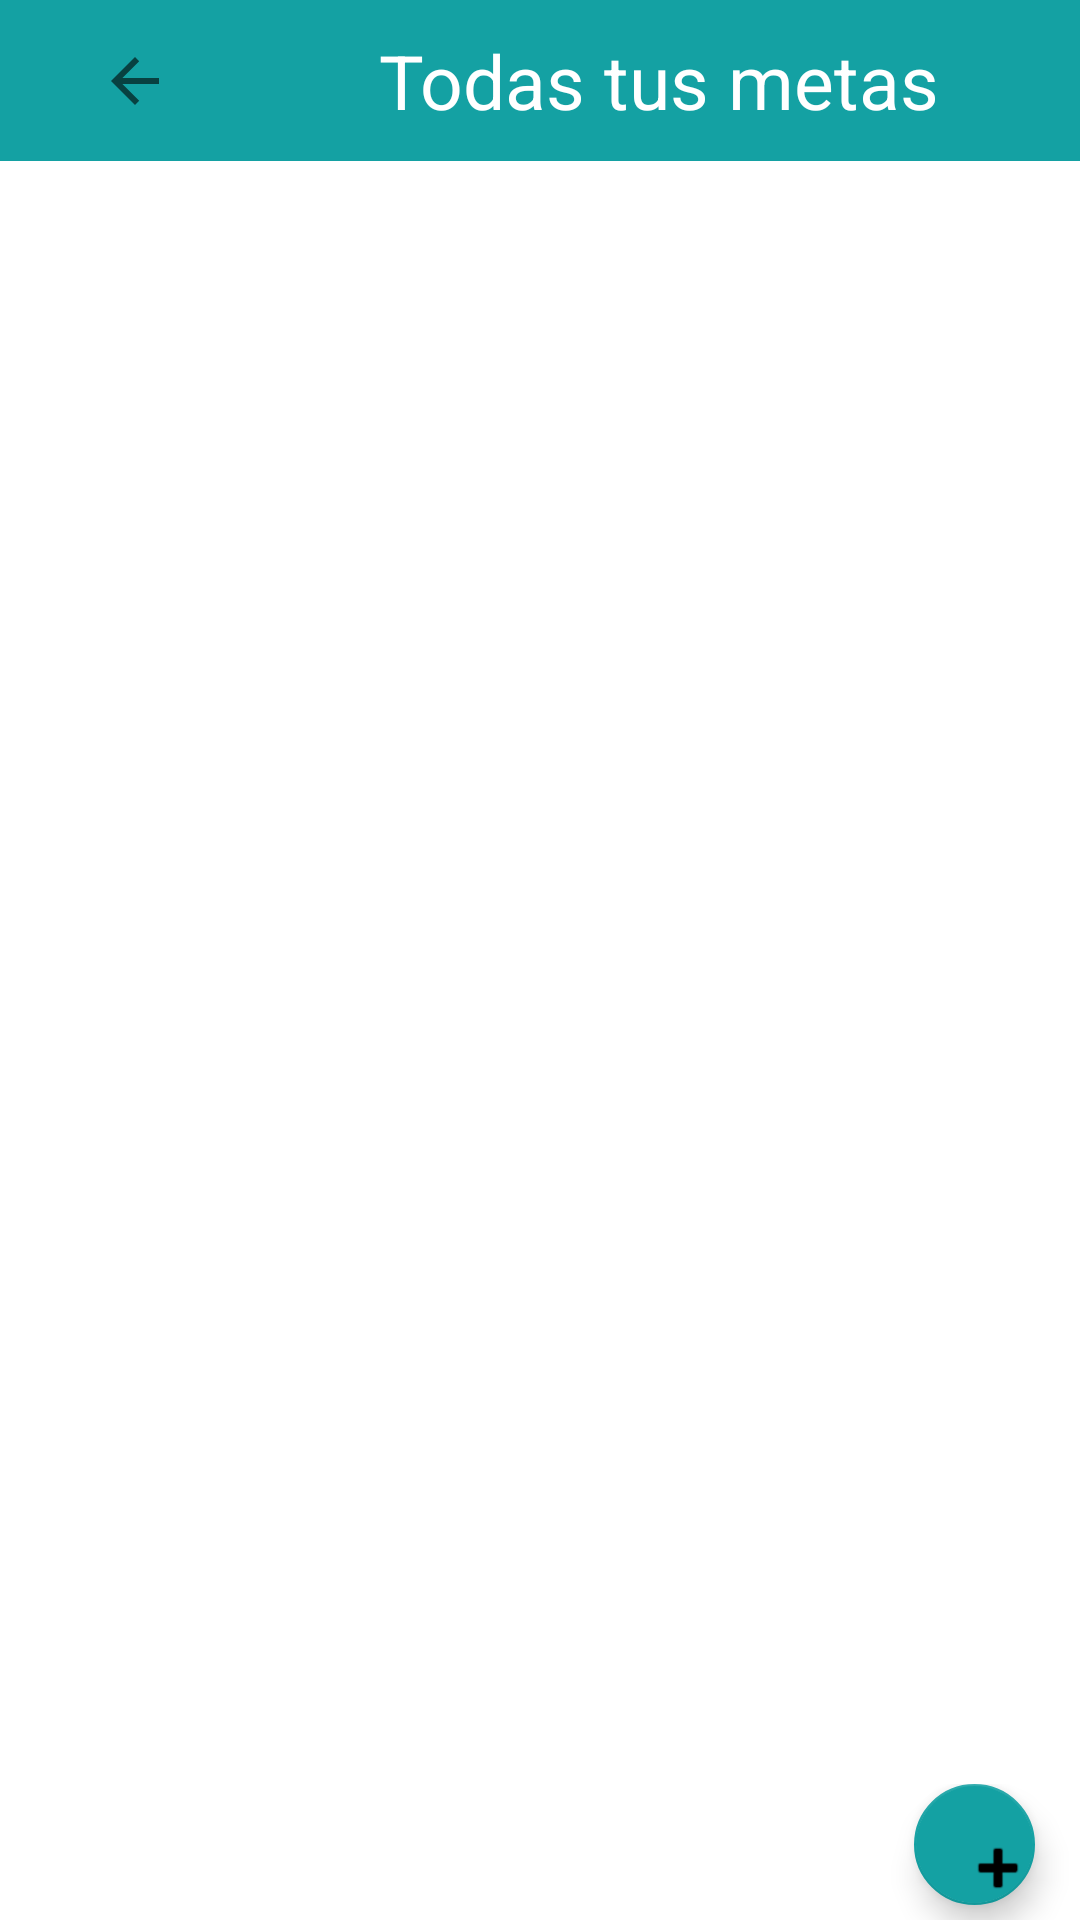

Here is an Android app screen rendered from its layout file. Give the layout XML and the strings, colors and styles it references.
<!-- AndroidManifest.xml: application theme Theme.ComeFIT -->
<!-- res/layout/activity_metas.xml -->
<?xml version="1.0" encoding="utf-8"?>
    <LinearLayout xmlns:android="http://schemas.android.com/apk/res/android"
        xmlns:app="http://schemas.android.com/apk/res-auto"
        xmlns:tools="http://schemas.android.com/tools"
        android:layout_width="match_parent"
        android:layout_height="match_parent"
        android:orientation="vertical"
        tools:context=".MetasActivity">

    <LinearLayout
        android:layout_width="match_parent"
        android:layout_height="wrap_content"
        android:layout_weight="0"
        android:background="@color/verdeRaro"
        android:orientation="horizontal">

        <LinearLayout
            android:layout_width="match_parent"
            android:layout_height="match_parent"
            android:layout_weight="3"
            android:orientation="horizontal">

            <ImageButton
                android:id="@+id/imgbtn_back"
                android:layout_width="match_parent"
                android:layout_height="match_parent"
                android:layout_gravity="center"
                android:layout_weight="1"
                android:background="#EFE9E9"
                android:backgroundTint="#00FFFFFF"
                android:minHeight="48dp"
                app:srcCompat="?attr/actionModeCloseDrawable"
                tools:ignore="SpeakableTextPresentCheck" />
        </LinearLayout>

        <LinearLayout
            android:layout_width="match_parent"
            android:layout_height="match_parent"
            android:layout_weight="1"
            android:gravity="center"
            android:orientation="horizontal">

            <TextView
                android:id="@+id/txt_recordatoriovista"
                android:layout_width="wrap_content"
                android:layout_height="wrap_content"
                android:layout_marginTop="10dp"
                android:layout_marginEnd="10dp"
                android:layout_marginBottom="10dp"
                android:text="@string/txt_recordatorio"
                android:textAlignment="center"
                android:textColor="#FFFFFF"
                android:textSize="25sp" />
        </LinearLayout>
    </LinearLayout>

    <LinearLayout
        android:layout_width="match_parent"
        android:layout_height="match_parent"
        android:layout_weight="0.5"
        android:orientation="horizontal">

        <ListView
            android:id="@+id/list_recordatorios"
            android:layout_width="match_parent"
            android:layout_height="match_parent" />
    </LinearLayout>

    <LinearLayout
        android:layout_width="match_parent"
        android:layout_height="match_parent"
        android:layout_weight="3"
        android:orientation="vertical">

        <com.google.android.material.floatingactionbutton.FloatingActionButton
            android:id="@+id/actbtn_añadirTarea"
            android:layout_width="match_parent"
            android:layout_height="wrap_content"
            android:layout_gravity="bottom|right"
            android:layout_marginRight="15dp"
            android:layout_marginBottom="5dp"
            android:clickable="true"
            app:backgroundTint="@color/verdeRaro"
            app:srcCompat="@android:drawable/ic_input_add"
            tools:ignore="SpeakableTextPresentCheck" />
    </LinearLayout>

</LinearLayout>
<!-- resources referenced by this layout -->
<resources>
  <color name="verdeRaro">#FF14A1A3</color>
  <string name="txt_recordatorio">Todas tus metas</string>
  <style name="Theme.ComeFIT" parent="Theme.MaterialComponents.DayNight.DarkActionBar">
          
          <item name="colorPrimary">@color/purple_500</item>
          <item name="colorPrimaryVariant">@color/purple_700</item>
          <item name="colorOnPrimary">@color/white</item>
          
          <item name="colorSecondary">@color/teal_200</item>
          <item name="colorSecondaryVariant">@color/teal_700</item>
          <item name="colorOnSecondary">@color/black</item>
          
          <item name="android:statusBarColor" tools:targetApi="l">?attr/colorPrimaryVariant</item>
          
      </style>
  <color name="purple_500">#FF6200EE</color>
  <color name="purple_700">#FF3700B3</color>
  <color name="white">#FFFFFFFF</color>
  <color name="teal_200">#FF03DAC5</color>
  <color name="teal_700">#FF018786</color>
  <color name="black">#FF000000</color>
</resources>
